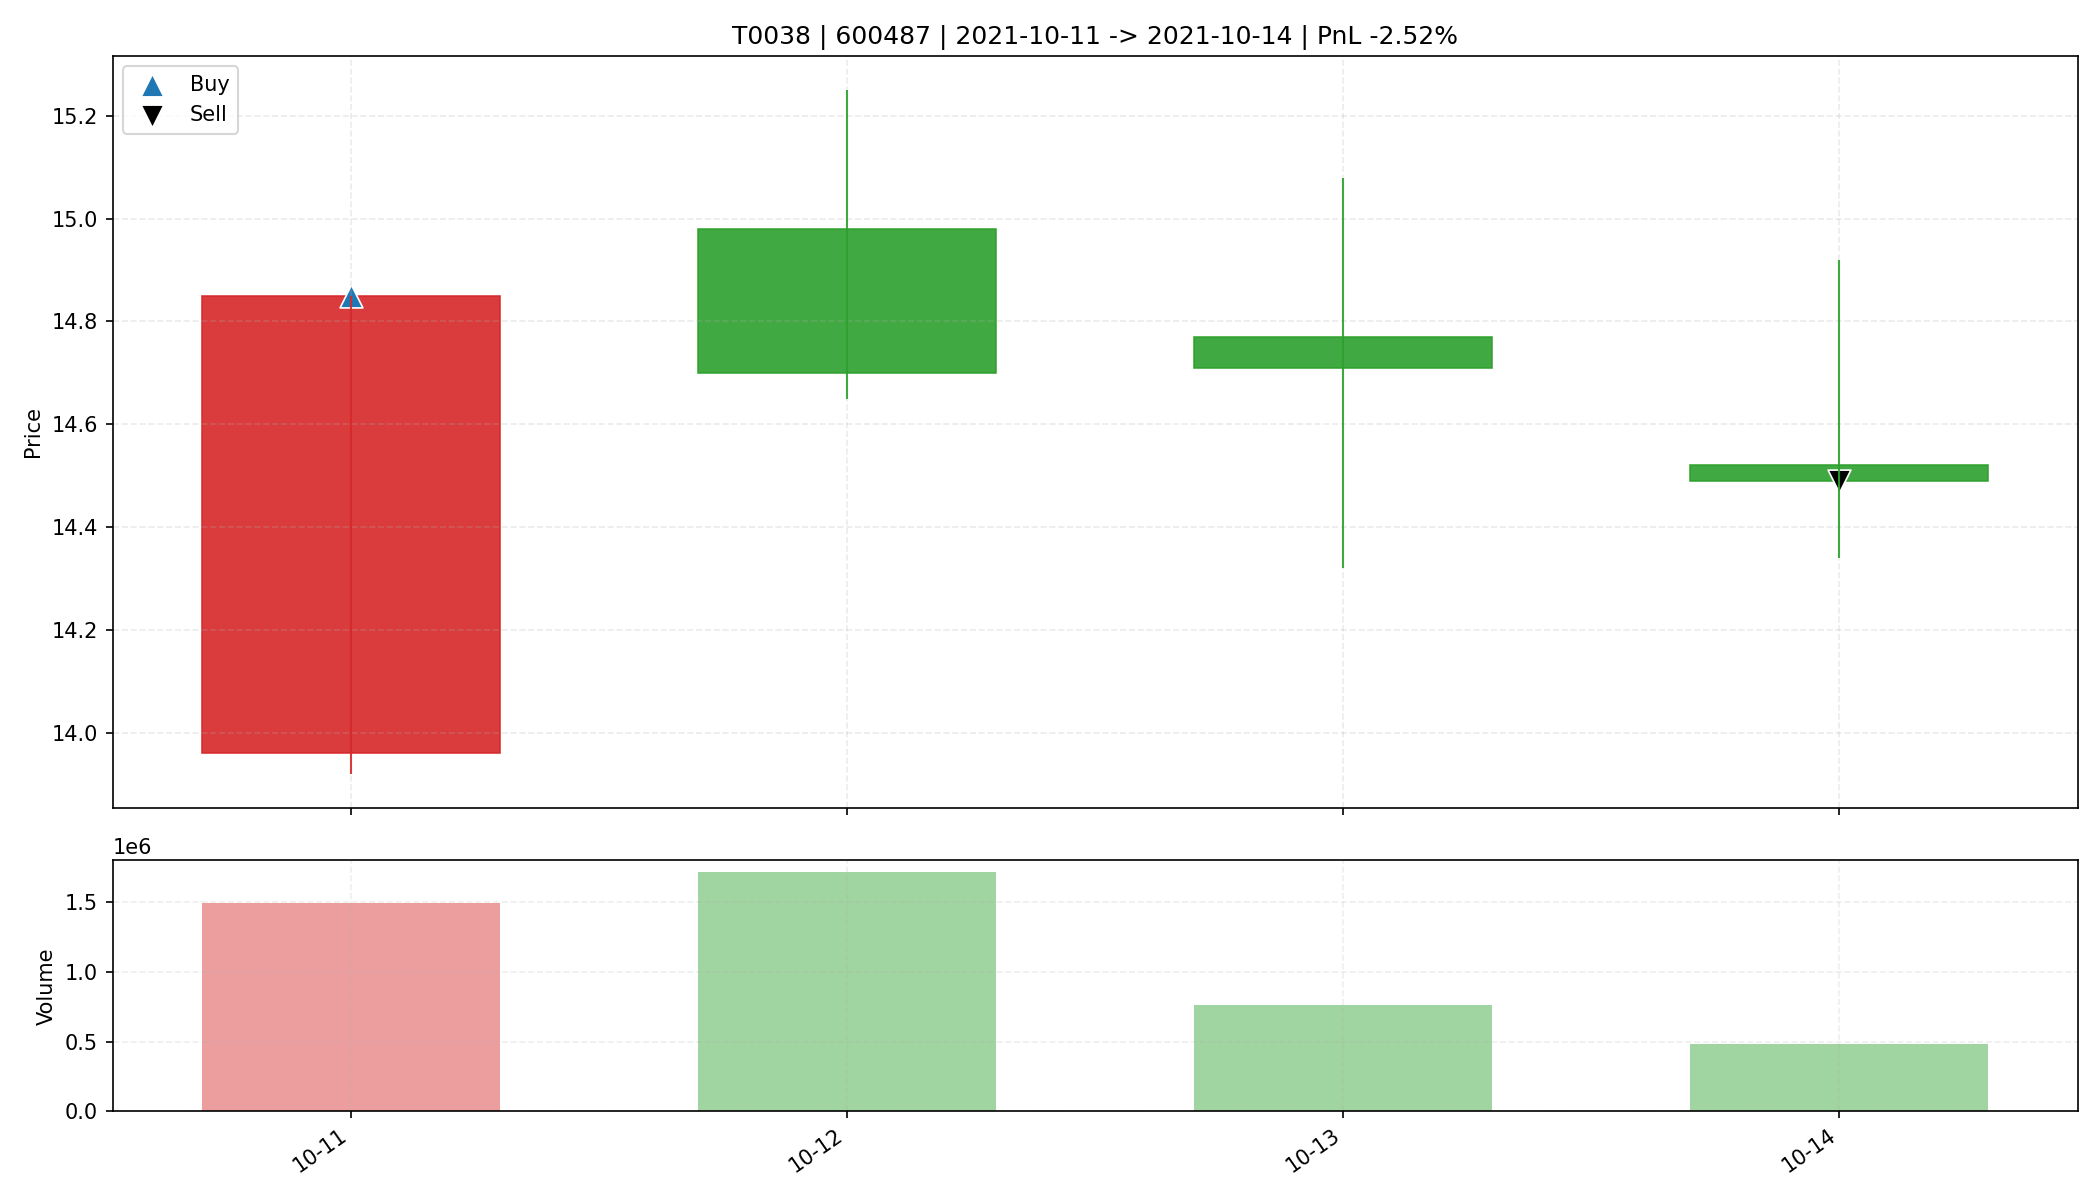

Values plotted in this chart, from the file beside it:
date, open, high, low, close, amount, volume, trade_id, code, buy_date, sell_date, buy_price, sell_price, matched_shares, buy_reason, sell_reason, sell_profit_pct, sell_hold_days, is_buy_day, is_sell_day, holding_day_index
2021-10-11, 13.96, 14.85, 13.92, 14.85, 2165765120, 1492541, T0038, 600487, 2021-10-11, 2021-10-14, 14.85, 14.49, 900.0, 前10日振幅7.9%, 阳线涨幅6.4%, 突破均线, 创20日新高, 放量2.…, 跌破动态保利线, -2.522, 3.0, True, False, 0
2021-10-12, 14.98, 15.25, 14.65, 14.7, 2565556480, 1715420, T0038, 600487, 2021-10-11, 2021-10-14, 14.85, 14.49, 900.0, 前10日振幅7.9%, 阳线涨幅6.4%, 突破均线, 创20日新高, 放量2.…, 跌破动态保利线, -2.522, 3.0, False, False, 1
2021-10-13, 14.77, 15.08, 14.32, 14.71, 1111955968, 763266, T0038, 600487, 2021-10-11, 2021-10-14, 14.85, 14.49, 900.0, 前10日振幅7.9%, 阳线涨幅6.4%, 突破均线, 创20日新高, 放量2.…, 跌破动态保利线, -2.522, 3.0, False, False, 2
2021-10-14, 14.52, 14.92, 14.34, 14.49, 706854656, 484012, T0038, 600487, 2021-10-11, 2021-10-14, 14.85, 14.49, 900.0, 前10日振幅7.9%, 阳线涨幅6.4%, 突破均线, 创20日新高, 放量2.…, 跌破动态保利线, -2.522, 3.0, False, True, 3
